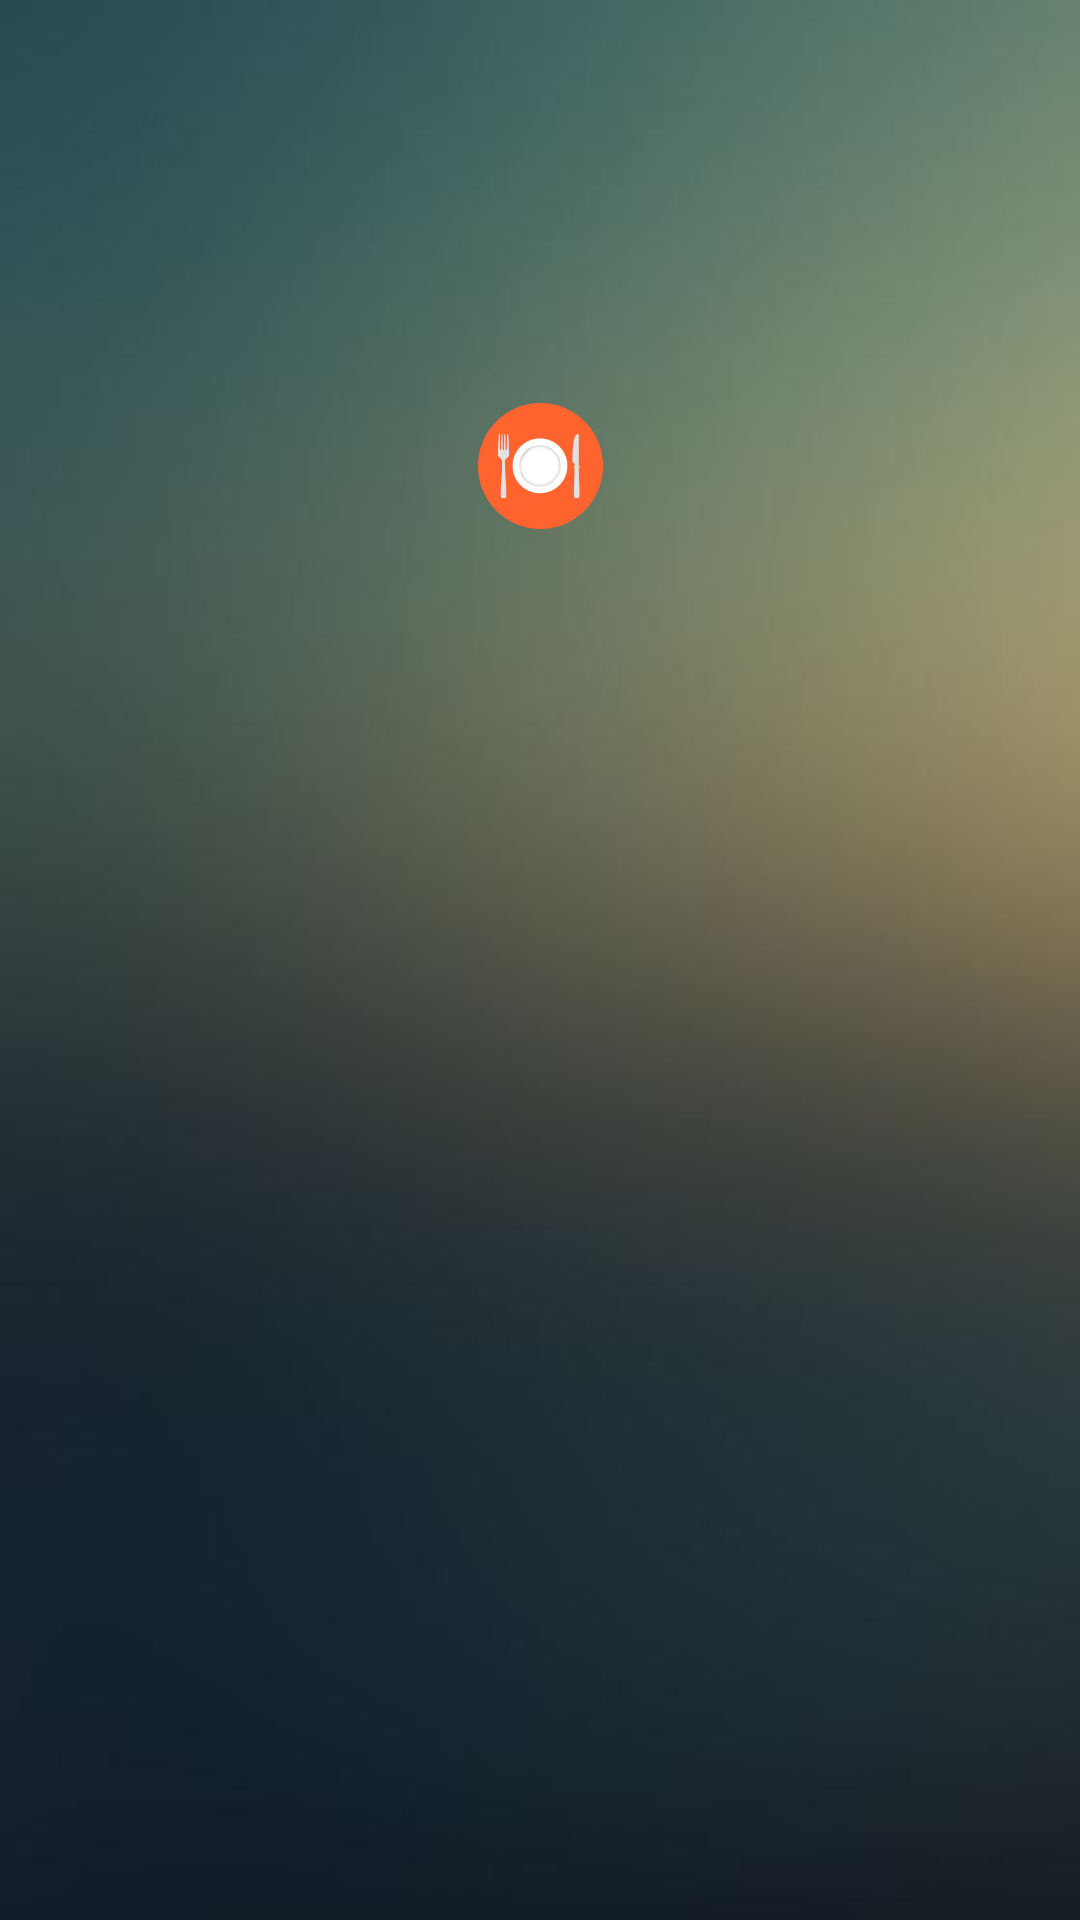

This screen was rendered from an Android layout file. Write that file and the resources it references.
<!-- AndroidManifest.xml: application theme AppTheme -->
<!-- res/layout/activity_splash.xml -->
<RelativeLayout xmlns:android="http://schemas.android.com/apk/res/android"
    xmlns:tools="http://schemas.android.com/tools" android:layout_width="match_parent"
    android:layout_height="match_parent" android:paddingLeft="@dimen/activity_horizontal_margin"
    android:paddingRight="@dimen/activity_horizontal_margin"
    android:paddingTop="@dimen/activity_vertical_margin"
    android:paddingBottom="@dimen/activity_vertical_margin" tools:context=".Splash"
    >

    <ImageView
        android:layout_width="match_parent"
        android:layout_height="wrap_content"
        android:id="@+id/ivSplashLogo"
        android:layout_alignParentTop="true"
        android:layout_centerHorizontal="true"
        android:layout_marginTop="134dp"
        android:src="@drawable/logo"/>
</RelativeLayout>
<!-- resources referenced by this layout -->
<resources>
  <!-- drawable logo: png bitmap (drawable-xxhdpi, 7488 bytes) -->
  <style name="AppTheme" parent="Theme.AppCompat.Light.DarkActionBar">
          
          <item name="colorPrimary">@color/Olive</item>
          <item name="colorPrimaryDark">@color/float_transparent</item>
          <item name="android:windowBackground">@drawable/paralax</item>
          <item name="android:navigationBarColor">@color/float_transparent</item>
          <item name="android:textStyle">bold</item>
      </style>
  <color name="Olive">#30463c</color>
  <!-- drawable paralax: jpg bitmap (drawable-xxhdpi-v4, 19218 bytes) -->
</resources>
